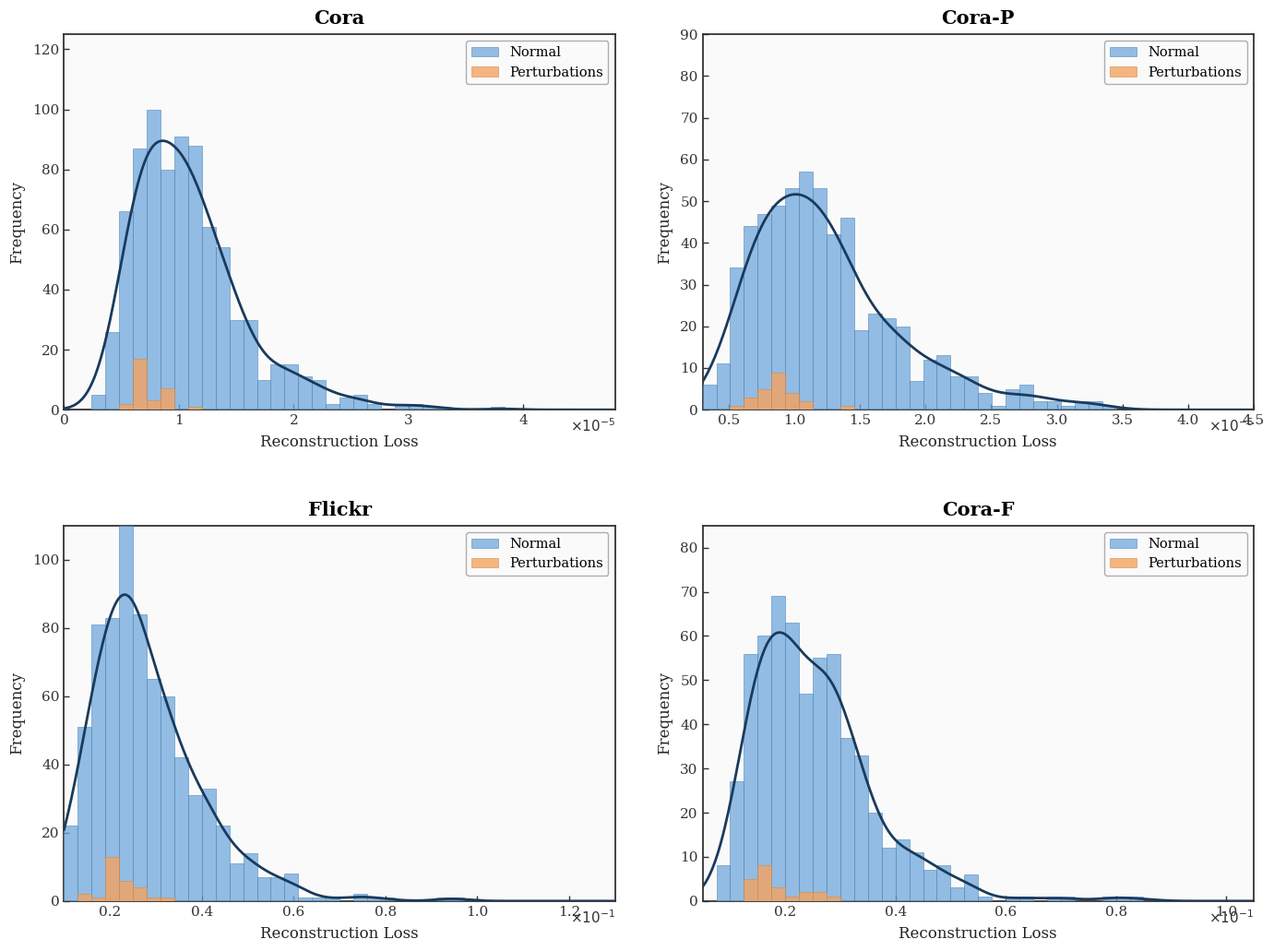

Here is the Python script that generated this plot: (Note: this script raises an exception after producing the figure.)
import matplotlib.pyplot as plt
import numpy as np
from scipy.stats import gaussian_kde

plt.rcParams.update({
    'font.family': 'serif',
    'font.serif': ['DejaVu Serif', 'Bitstream Vera Serif'],
    'axes.linewidth': 1.3,
    'font.size': 13,
    'axes.facecolor': '#fafafa',
    'figure.facecolor': 'white',
    'axes.edgecolor': '#333333',
    'xtick.color': '#333333',
    'ytick.color': '#333333',
    'axes.labelcolor': '#222222',
})

np.random.seed(42)

# ========== Generate synthetic data for each dataset ==========
datasets_config = {
    'Cora': {
        'normal_mean': 1.1e-5, 'normal_std': 0.5e-5, 'normal_n': 800,
        'perturb_mean': 0.7e-5, 'perturb_std': 0.15e-5, 'perturb_n': 30,
        'scale': 1e-5, 'scale_label': r'$\times 10^{-5}$',
        'xlim': (0, 4.8e-5), 'freq_max': 125,
    },
    'Cora-P': {
        'normal_mean': 1.2e-5, 'normal_std': 0.55e-5, 'normal_n': 600,
        'perturb_mean': 0.8e-5, 'perturb_std': 0.18e-5, 'perturb_n': 25,
        'scale': 1e-5, 'scale_label': r'$\times 10^{-5}$',
        'xlim': (0.3e-5, 4.5e-5), 'freq_max': 90,
    },
    'Flickr': {
        'normal_mean': 0.028, 'normal_std': 0.012, 'normal_n': 750,
        'perturb_mean': 0.022, 'perturb_std': 0.004, 'perturb_n': 28,
        'scale': 0.1, 'scale_label': r'$\times 10^{-1}$',
        'xlim': (0.01, 0.13), 'freq_max': 110,
    },
    'Cora-F': {
        'normal_mean': 0.025, 'normal_std': 0.011, 'normal_n': 600,
        'perturb_mean': 0.018, 'perturb_std': 0.004, 'perturb_n': 22,
        'scale': 0.1, 'scale_label': r'$\times 10^{-1}$',
        'xlim': (0.005, 0.105), 'freq_max': 85,
    },
}


def generate_right_skewed(mean, std, n):
    """Generate right-skewed data using log-normal distribution."""
    sigma = np.sqrt(np.log(1 + (std / mean) ** 2))
    mu = np.log(mean) - sigma ** 2 / 2
    return np.random.lognormal(mu, sigma, n)


# ========== Create figure ==========
fig, axes = plt.subplots(2, 2, figsize=(14, 10.5))
dataset_names = ['Cora', 'Cora-P', 'Flickr', 'Cora-F']

for ax, name in zip(axes.flat, dataset_names):
    cfg = datasets_config[name]
    scale = cfg['scale']

    # Generate data
    normal_data = generate_right_skewed(cfg['normal_mean'], cfg['normal_std'], cfg['normal_n'])
    perturb_data = generate_right_skewed(cfg['perturb_mean'], cfg['perturb_std'], cfg['perturb_n'])

    # Clip to reasonable range
    normal_data = normal_data[normal_data < cfg['xlim'][1] * 1.2]
    perturb_data = perturb_data[perturb_data < cfg['xlim'][1] * 1.2]

    # Scale for display
    normal_scaled = normal_data / scale
    perturb_scaled = perturb_data / scale
    xlim_scaled = (cfg['xlim'][0] / scale, cfg['xlim'][1] / scale)

    # Histogram bins
    num_bins = 40
    bins = np.linspace(xlim_scaled[0], xlim_scaled[1], num_bins + 1)

    # Plot histograms
    ax.hist(normal_scaled, bins=bins, color='#6fa8dc', edgecolor='#4a7fb5',
            linewidth=0.5, alpha=0.75, label='Normal', zorder=3)
    ax.hist(perturb_scaled, bins=bins, color='#f4a460', edgecolor='#d4874a',
            linewidth=0.5, alpha=0.8, label='Perturbations', zorder=4)

    # KDE curve for normal data
    kde = gaussian_kde(normal_scaled, bw_method=0.3)
    x_kde = np.linspace(xlim_scaled[0], xlim_scaled[1], 300)
    kde_values = kde(x_kde)
    # Scale KDE to match histogram height
    bin_width = bins[1] - bins[0]
    kde_scaled = kde_values * len(normal_scaled) * bin_width
    ax.plot(x_kde, kde_scaled, color='#1a3a5c', linewidth=2.0, zorder=5)

    # Formatting
    ax.set_title(name, fontsize=15, fontweight='bold', pad=8)
    ax.set_xlabel('Reconstruction Loss', fontsize=12, labelpad=6)
    ax.set_ylabel('Frequency', fontsize=12, labelpad=6)
    ax.set_xlim(xlim_scaled)
    ax.set_ylim(0, cfg['freq_max'])
    ax.grid(False)
    ax.tick_params(axis='both', direction='in', length=4, width=1.0, labelsize=11)

    # Add scale annotation in bottom-right
    ax.annotate(cfg['scale_label'], xy=(1.0, -0.02), xycoords='axes fraction',
                ha='right', va='top', fontsize=11, color='#333333')

    # Legend
    ax.legend(fontsize=10.5, loc='upper right', frameon=True,
              edgecolor='#aaaaaa', fancybox=True, framealpha=0.95)

    for spine in ax.spines.values():
        spine.set_linewidth(1.3)

plt.tight_layout(h_pad=3.0, w_pad=2.5)
plt.savefig('/Users/keyuan/PycharmProjects/PA2Perturb/datashow/reconstruction_loss_dist.pdf',
            format='pdf', dpi=300, bbox_inches='tight')
plt.close()
print("Done! Saved to reconstruction_loss_dist.pdf")
